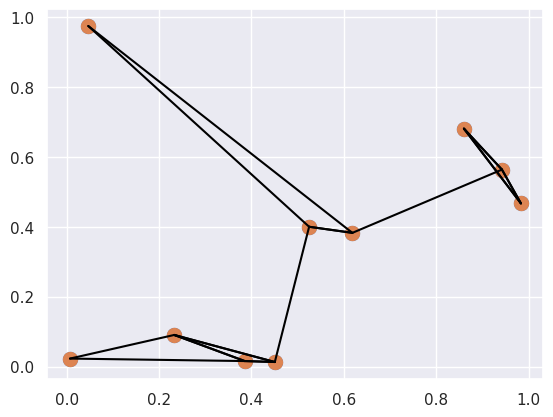

The matplotlib source for this figure:
# -*- coding: utf-8 -*-
"""
https://jakevdp.github.io/PythonDataScienceHandbook/02.08-sorting.html
Created on Mon Oct 22 20:59:17 2018

[redacted]
"""

import numpy as np
def selection_sort(x):
    for i in range(len(x)):
        swap = i + np.argmin(x[i:])
        (x[i], x[swap]) = (x[swap], x[i])
    return x

x = np.array([2, 1, 4, 3, 5])
print(selection_sort(x))

def bogosort(x):
    while np.any(x[:-1] > x[1:]):
        np.random.shuffle(x)
    return x

print(bogosort(x))

#%%
# Fast Sorting in NumPy: np.sort and np.argsort
x = np.array([2, 1, 4, 3, 5])
print(np.sort(x))

x = np.array([2, 1, 4, 3, 5])
x.sort()
print(x)

x = np.array([2, 1, 4, 3, 5])
i = np.argsort(x)
print(i)
print(x[i])

#%%
# Sorting along rows or columns
rand = np.random.RandomState(42)
X = rand.randint(0, 10, (4, 6))
print(X)
print(np.sort(X, axis=0))
print(np.sort(X, axis=1))

#%%
# Partial Sorts: Partitioning
x = np.array([7, 2, 3, 1, 6, 5, 4])
print(np.partition(x, 3))
print(np.partition(X, 2, axis=1))

#%%
# Example: k-Nearest Neighbors
X = rand.rand(10, 2)
import matplotlib.pyplot as plt
import seaborn; seaborn.set()
plt.scatter(X[:, 0], X[:, 1], s=100);

#%%
dist_sq = np.sum((X[:, np.newaxis, :] - X[np.newaxis, :, :]) ** 2, axis=-1)
differences = X[:, np.newaxis, :] - X[np.newaxis, :, :]
print(differences.shape)

sq_differences = differences ** 2
print(sq_differences.shape)

dis_sq = sq_differences.sum(-1)
print(dist_sq.shape)

print(dist_sq.diagonal())

nearest = np.argsort(dist_sq, axis=1)
print(nearest)

K = 2
nearest_partition = np.argpartition(dist_sq, K + 1, axis=1)

plt.scatter(X[:, 0], X[:, 1], s=100)
K = 2
for i in range(X.shape[0]):
    for j in nearest_partition[i, :K+1]:
        plt.plot(*zip(X[j], X[i]), color='black')

